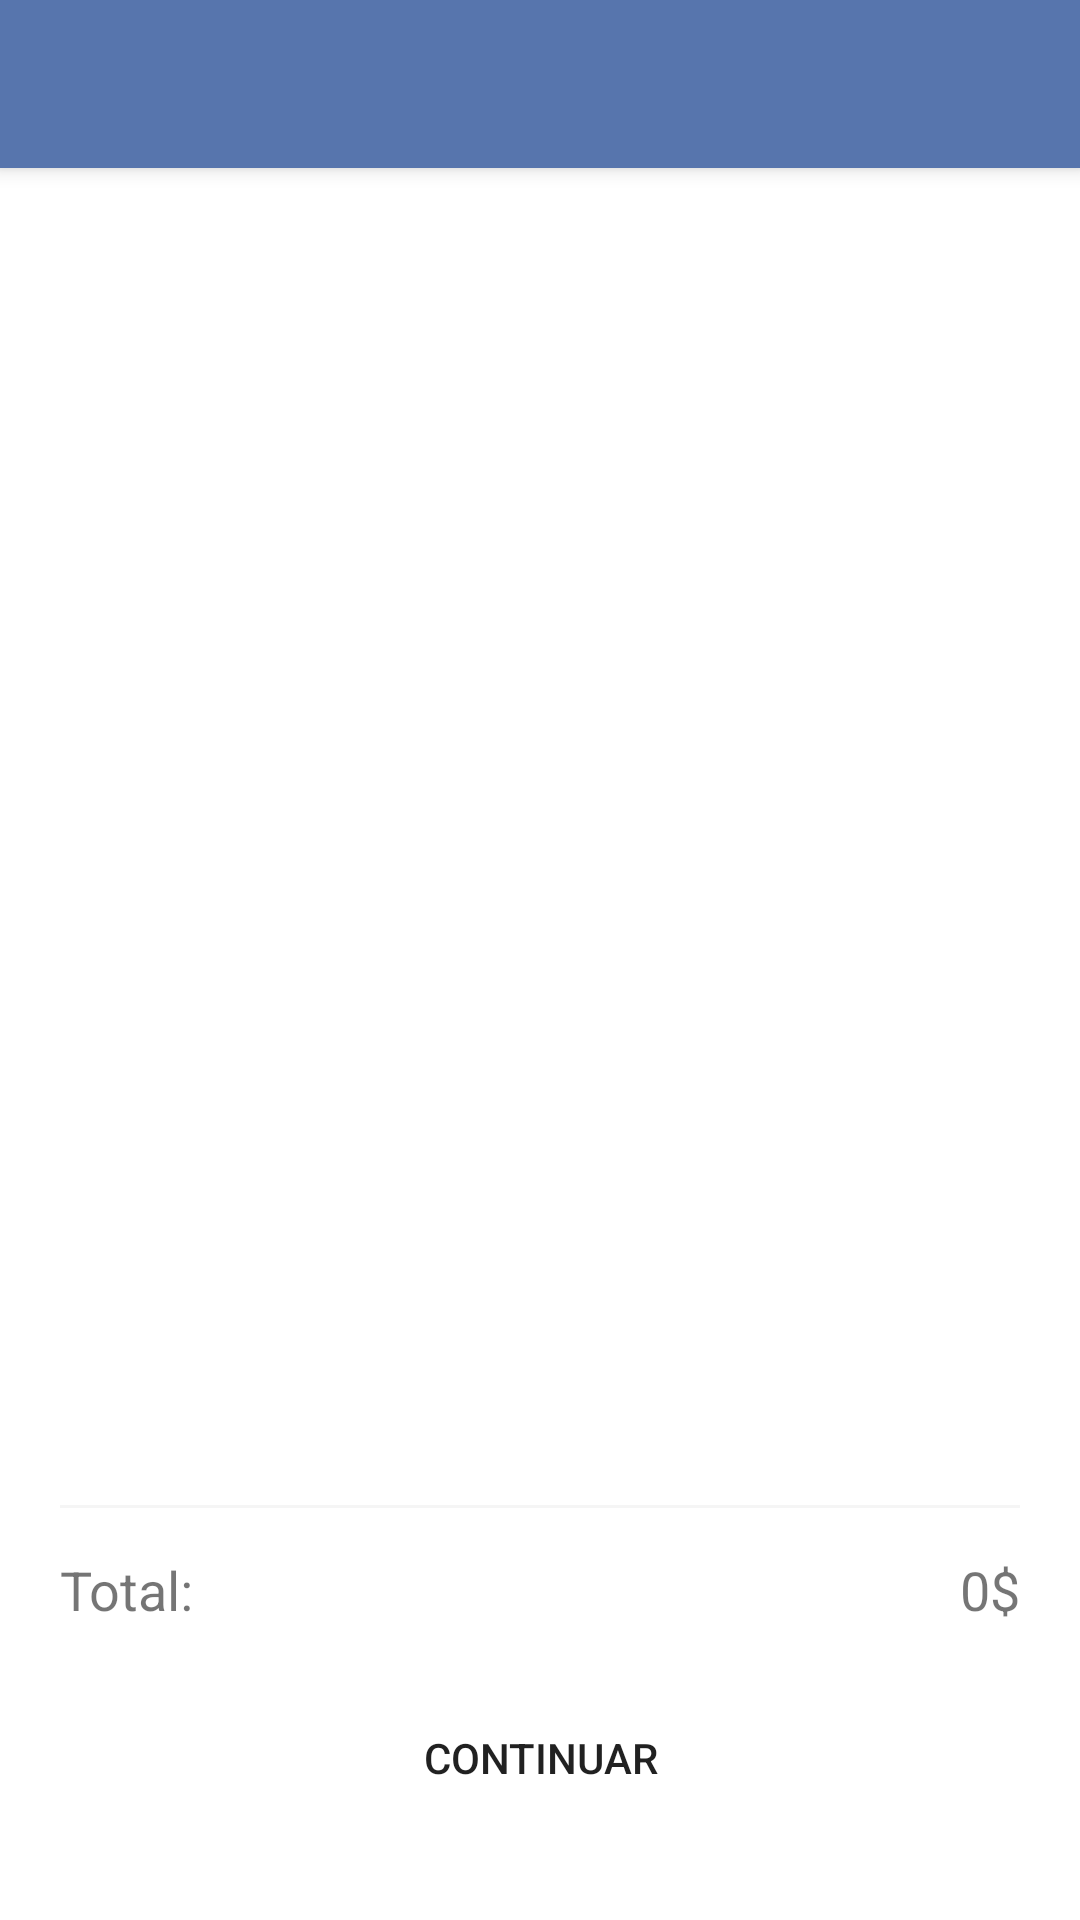

Android layout source for this screen:
<!-- AndroidManifest.xml: application theme Theme.RestAppIMobile -->
<!-- res/layout/activity_client_shopping_bag.xml -->
<?xml version="1.0" encoding="utf-8"?>
<androidx.coordinatorlayout.widget.CoordinatorLayout xmlns:android="http://schemas.android.com/apk/res/android"
    xmlns:app="http://schemas.android.com/apk/res-auto"
    xmlns:tools="http://schemas.android.com/tools"
    android:layout_width="match_parent"
    android:layout_height="match_parent"
    tools:context=".activities.client.shopping_bag.ClientShoppingBagActivity">

    <include layout="@layout/action_bar"/>
    
    <LinearLayout
        android:layout_width="match_parent"
        android:layout_height="match_parent"
        android:orientation="vertical">

    <androidx.recyclerview.widget.RecyclerView
        android:id="@+id/recyclerview_shopping_bag"
        android:layout_width="match_parent"
        android:layout_height="0dp"
        android:layout_weight="1"
        android:layout_marginTop="55dp"/>

        <View
            android:layout_width="match_parent"
            android:layout_height="1dp"
            android:background="@color/gray_light"
            android:layout_marginLeft="20dp"
            android:layout_marginRight="20dp"
            android:layout_marginBottom="15dp"/>

        <LinearLayout
            android:layout_width="match_parent"
            android:layout_height="wrap_content"
            android:orientation="horizontal"
            android:layout_marginRight="20dp"
            android:layout_marginLeft="20dp">

            <TextView
                android:layout_width="0dp"
                android:layout_height="wrap_content"
                android:layout_weight="1"
                android:text="Total:"
                android:textSize="18sp"/>

            <TextView
                android:id="@+id/textview_total"
                android:layout_width="wrap_content"
                android:layout_height="wrap_content"
                android:text="0$"
                android:textSize="18sp"/>



        </LinearLayout>

        <Button
            android:id="@+id/btn_next"
            android:layout_width="match_parent"
            android:layout_height="wrap_content"
            android:text="Continuar"
            android:layout_marginLeft="20dp"
            android:layout_marginRight="20dp"
            android:layout_marginBottom="30dp"
            android:layout_marginTop="20dp"
            android:background="@drawable/rounded_buttom"/>

    </LinearLayout>

</androidx.coordinatorlayout.widget.CoordinatorLayout>
<!-- res/layout/action_bar.xml (included above) -->
<?xml version="1.0" encoding="utf-8"?>
<com.google.android.material.appbar.AppBarLayout xmlns:android="http://schemas.android.com/apk/res/android"
    android:layout_width="match_parent"
    android:layout_height="wrap_content">

    <androidx.appcompat.widget.Toolbar
        android:id="@+id/toolbar"
        android:layout_width="match_parent"
        android:layout_height="wrap_content"
        android:background="@color/blue"/>

</com.google.android.material.appbar.AppBarLayout>
<!-- resources referenced by this layout -->
<resources>
  <color name="blue">#5775AD</color>
  <color name="gray_light">#F5F5F5</color>
  <!-- drawable rounded_buttom (drawable) -->
  <?xml version="1.0" encoding="utf-8"?>
  <shape
      xmlns:android="http://schemas.android.com/apk/res/android"
      android:shape="rectangle"
      android:padding="10dp">
  
      <corners android:radius="50dp" />
  
  
  </shape>
  <style name="Theme.RestAppIMobile" parent="Theme.MaterialComponents.DayNight.NoActionBar">
          
          <item name="colorPrimary">@color/blue</item>
          <item name="colorPrimaryVariant">@color/blue</item>
          <item name="colorOnPrimary">@color/white</item>
          
          <item name="colorSecondary">@color/gray_light</item>
          <item name="colorSecondaryVariant">@color/gray</item>
          <item name="colorOnSecondary">@color/black</item>
          
          <item name="android:statusBarColor">?attr/colorPrimaryVariant</item>
          
      </style>
  <color name="white">#FFFFFFFF</color>
  <color name="gray">#A6A7AA</color>
  <color name="black">#FF000000</color>
</resources>
